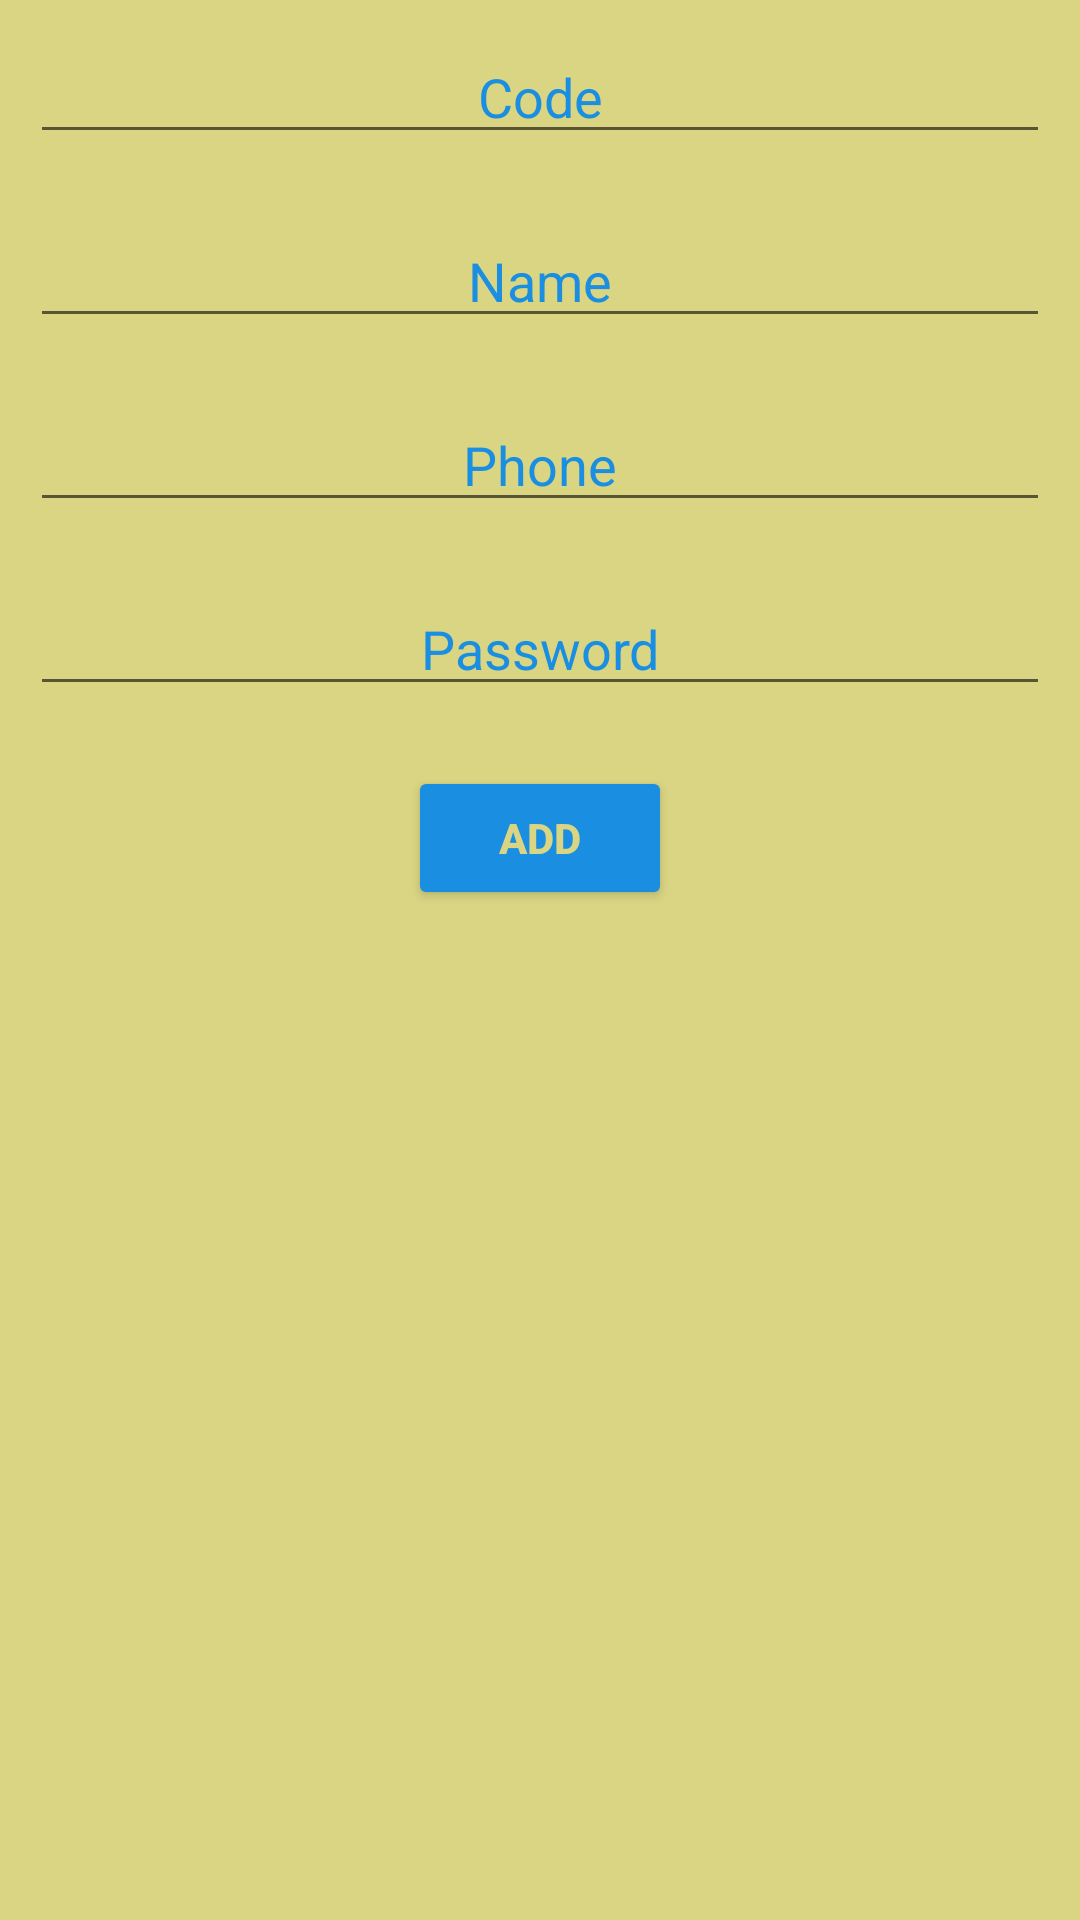

Produce the Android XML layout that renders to this screen, including the resource entries it uses.
<!-- AndroidManifest.xml: application theme Theme.BusReservations -->
<!-- res/layout/fragment_driver.xml -->
<?xml version="1.0" encoding="utf-8"?>
<FrameLayout xmlns:android="http://schemas.android.com/apk/res/android"
    xmlns:tools="http://schemas.android.com/tools"
    android:layout_width="match_parent"
    android:layout_height="match_parent"
    android:background="@color/yellow"
    >
    <LinearLayout
        android:layout_width="match_parent"
        android:layout_height="match_parent"
        android:orientation="vertical">


        <EditText
            android:layout_width="match_parent"
            android:layout_height="wrap_content"
            android:id="@+id/id"
            android:gravity="center"
            android:layout_margin="10dp"
            android:textColorHint="@color/blue"
            android:inputType="number"
            android:hint="Code"/>
        <EditText
            android:layout_width="match_parent"
            android:layout_height="wrap_content"
            android:id="@+id/name"
            android:gravity="center"
            android:layout_margin="10dp"
            android:textColorHint="@color/blue"
            android:hint="Name"/>
        <EditText
            android:layout_width="match_parent"
            android:layout_height="wrap_content"
            android:id="@+id/phone"
            android:gravity="center"
            android:layout_margin="10dp"

            android:textColorHint="@color/blue"

            android:hint="Phone"/>
        <EditText
            android:layout_width="match_parent"
            android:layout_height="wrap_content"
            android:id="@+id/password"
            android:gravity="center"
            android:layout_margin="10dp"

            android:textColorHint="@color/blue"

            android:hint="Password"/>

        <Button
            android:id="@+id/add"
            android:layout_width="wrap_content"
            android:layout_height="wrap_content"
            android:backgroundTint="@color/blue"
            android:padding="10dp"
            android:textColor="@color/yellow"
            android:text="Add"
            android:textStyle="bold"
            android:gravity="center"
            android:layout_gravity="center"
            android:layout_margin="10dp"/>
    </LinearLayout>

</FrameLayout>
<!-- resources referenced by this layout -->
<resources>
  <color name="blue">#1A8EE1</color>
  <color name="yellow">#D9D583</color>
  <style name="Theme.BusReservations" parent="Theme.MaterialComponents.DayNight.DarkActionBar">
          
          <item name="colorPrimary">@color/blue</item>
          <item name="colorPrimaryVariant">@color/blue</item>
          <item name="colorOnPrimary">@color/yellow</item>
          
          <item name="colorSecondary">@color/teal_200</item>
          <item name="colorSecondaryVariant">@color/teal_700</item>
          <item name="colorOnSecondary">@color/black</item>
          
          <item name="android:statusBarColor" tools:targetApi="l">?attr/colorPrimaryVariant</item>
          
  
      </style>
  <color name="teal_200">#FF03DAC5</color>
  <color name="teal_700">#FF018786</color>
  <color name="black">#FF000000</color>
</resources>
